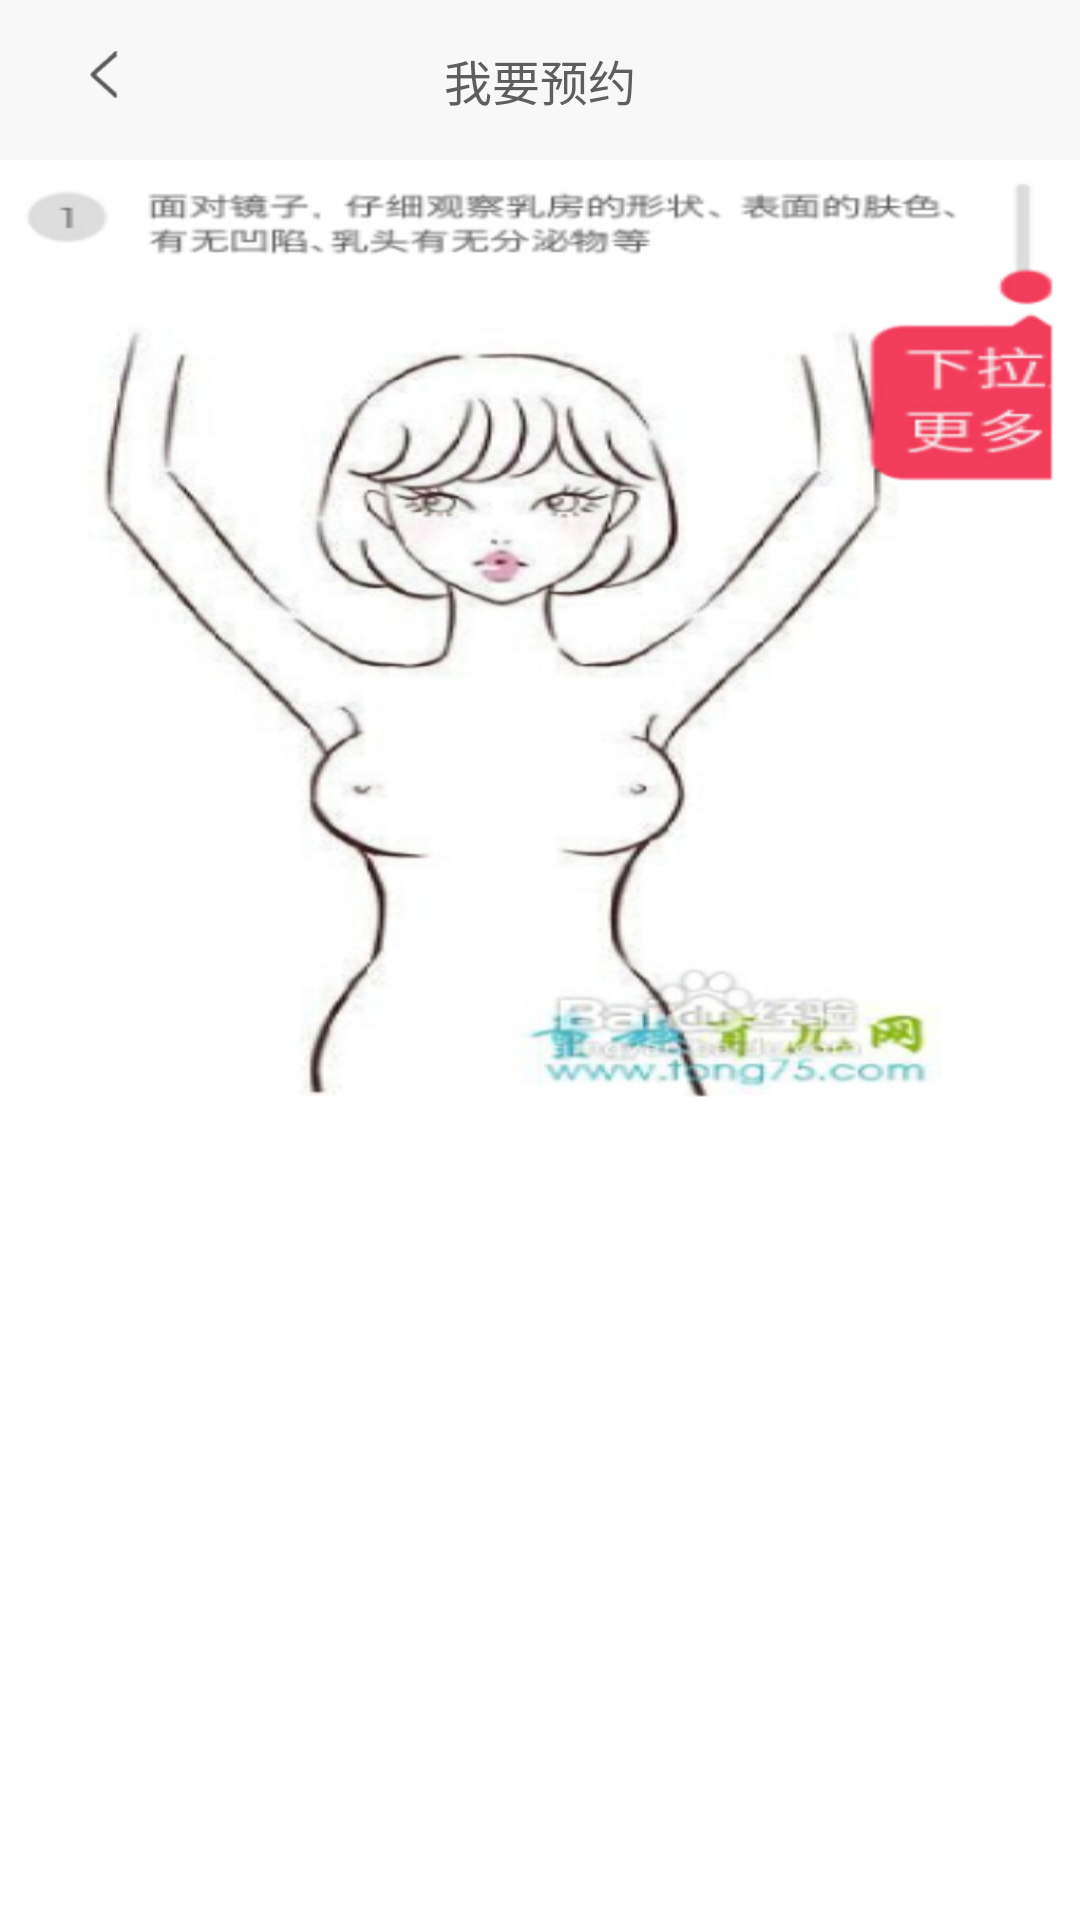

Here is an Android app screen rendered from its layout file. Give the layout XML and the strings, colors and styles it references.
<!-- AndroidManifest.xml: application theme AppTheme -->
<!-- res/layout/activity_ramindbyself_detail.xml -->
<?xml version="1.0" encoding="utf-8"?>
<LinearLayout xmlns:android="http://schemas.android.com/apk/res/android"
    android:layout_width="match_parent"
    android:layout_height="match_parent"
    android:orientation="vertical" >

    <include 
        layout="@layout/include_simple_titlebar_normal"
        android:layout_width="match_parent"
        android:layout_height="wrap_content"
        />
    
    <ImageView 
        android:layout_width="match_parent"
        android:layout_height="wrap_content"
        android:background="@drawable/activity_bg_ramindbyself"
        android:scaleType="fitXY"
        />

</LinearLayout>
<!-- res/layout/include_simple_titlebar_normal.xml (included above) -->
<?xml version="1.0" encoding="utf-8"?>
<RelativeLayout xmlns:android="http://schemas.android.com/apk/res/android"
    android:id="@+id/appoinment_linear_head"
    style="@style/head_linearlayout"
    android:background="#F8F8F8" >

    <ImageView
        android:id="@+id/include_appoinment_iv_back"
        style="@style/returnback"
        android:contentDescription="@string/appointment_title" />

    <TextView
        android:id="@+id/include_appoinment_tv_title"
        android:layout_width="wrap_content"
        android:layout_height="wrap_content"
        android:layout_centerInParent="true"
        android:text="@string/appointment_title"
        android:textColor="#5F5D5F"
        android:textSize="16sp" />
    
    <ImageButton 
        android:id="@+id/include_right_button"
        android:layout_width="wrap_content"
        android:layout_height="wrap_content"
        android:layout_alignParentRight="true"
        android:visibility="gone"
        android:background="@drawable/icon_hard_small"
        />

</RelativeLayout>
<!-- resources referenced by this layout -->
<resources>
  <!-- drawable activity_bg_ramindbyself: png bitmap (drawable-hdpi, 122148 bytes) -->
  <!-- drawable icon_hard_small: png bitmap (drawable-xhdpi, 1057 bytes) -->
  <string name="appointment_title">我要预约</string>
  <style name="head_linearlayout">
          <item name="android:gravity">center_vertical</item>
          <item name="android:layout_width">match_parent</item>
          <item name="android:layout_height">wrap_content</item>
          <item name="android:orientation">horizontal</item>
          <item name="android:padding">15dp</item>
          <item name="android:layout_alignParentTop">true</item>
      </style>
  <style name="returnback">
          <item name="android:gravity">center_vertical</item>
          <item name="android:layout_width">10dp</item>
          <item name="android:layout_height">20dp</item>
          <item name="android:src">@drawable/returnback</item>
          <item name="android:layout_marginLeft">15dp</item>
      </style>
  <style name="AppTheme" parent="AppBaseTheme">
          
      </style>
  <!-- drawable returnback: png bitmap (drawable, 4067 bytes) -->
  <style name="AppBaseTheme" parent="android:Theme.Light">
          
      </style>
</resources>
